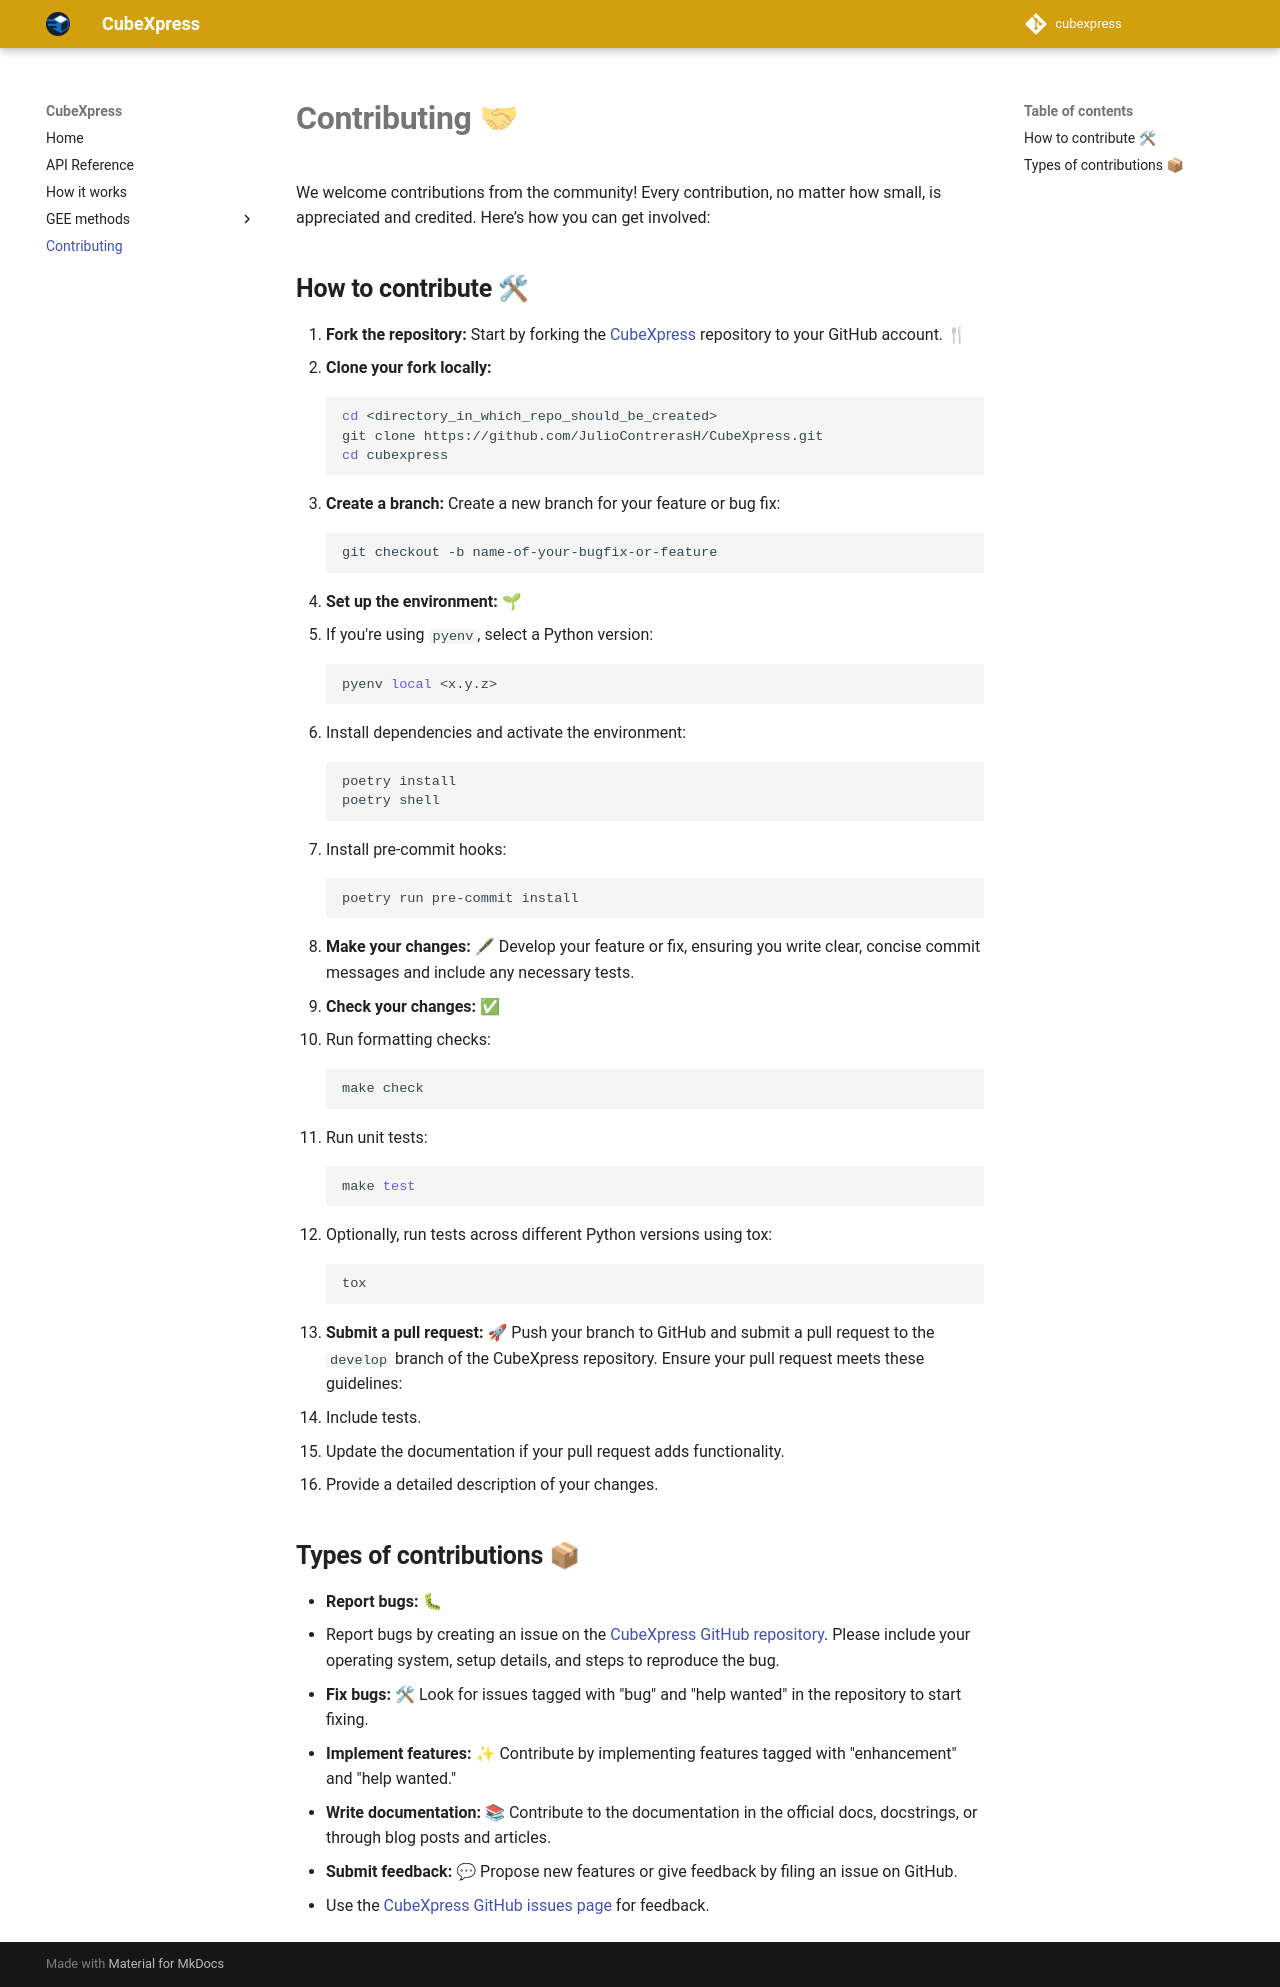

repository: JulioContrerasH/CubeXpress · page: CONTRIBUTING.html · generator: mkdocs

# **Contributing** 🤝

We welcome contributions from the community! Every contribution, no matter how small, is appreciated and credited. Here’s how you can get involved:

## **How to contribute** 🛠

1. **Fork the repository:** Start by forking the [CubeXpress](https://github.com/JulioContrerasH/CubeXpress) repository to your GitHub account. 🍴
2. **Clone your fork locally:**
    ```bash
    cd <directory_in_which_repo_should_be_created>
    git clone https://github.com/JulioContrerasH/CubeXpress.git
    cd cubexpress
    ```
3. **Create a branch:** Create a new branch for your feature or bug fix:
    ```bash
    git checkout -b name-of-your-bugfix-or-feature
    ```
4. **Set up the environment:** 🌱
   - If you're using `pyenv`, select a Python version:
     ```bash
     pyenv local <x.y.z>
     ```
   - Install dependencies and activate the environment:
     ```bash
     poetry install
     poetry shell
     ```
   - Install pre-commit hooks:
     ```bash
     poetry run pre-commit install
     ```
5. **Make your changes:** 🖋 Develop your feature or fix, ensuring you write clear, concise commit messages and include any necessary tests.
6. **Check your changes:** ✅
   - Run formatting checks:
     ```bash
     make check
     ```
   - Run unit tests:
     ```bash
     make test
     ```
   - Optionally, run tests across different Python versions using tox:
     ```bash
     tox
     ```
7. **Submit a pull request:** 🚀 Push your branch to GitHub and submit a pull request to the `develop` branch of the CubeXpress repository. Ensure your pull request meets these guidelines:
   - Include tests.
   - Update the documentation if your pull request adds functionality.
   - Provide a detailed description of your changes.

## **Types of contributions** 📦

- **Report bugs:** 🐛
  - Report bugs by creating an issue on the [CubeXpress GitHub repository](https://github.com/JulioContrerasH/CubeXpress/issues). Please include your operating system, setup details, and steps to reproduce the bug.
- **Fix bugs:** 🛠 Look for issues tagged with "bug" and "help wanted" in the repository to start fixing.
- **Implement features:** ✨ Contribute by implementing features tagged with "enhancement" and "help wanted."
- **Write documentation:** 📚 Contribute to the documentation in the official docs, docstrings, or through blog posts and articles.
- **Submit feedback:** 💬 Propose new features or give feedback by filing an issue on GitHub. 
  - Use the [CubeXpress GitHub issues page](https://github.com/JulioContrerasH/CubeXpress/issues) for feedback.
